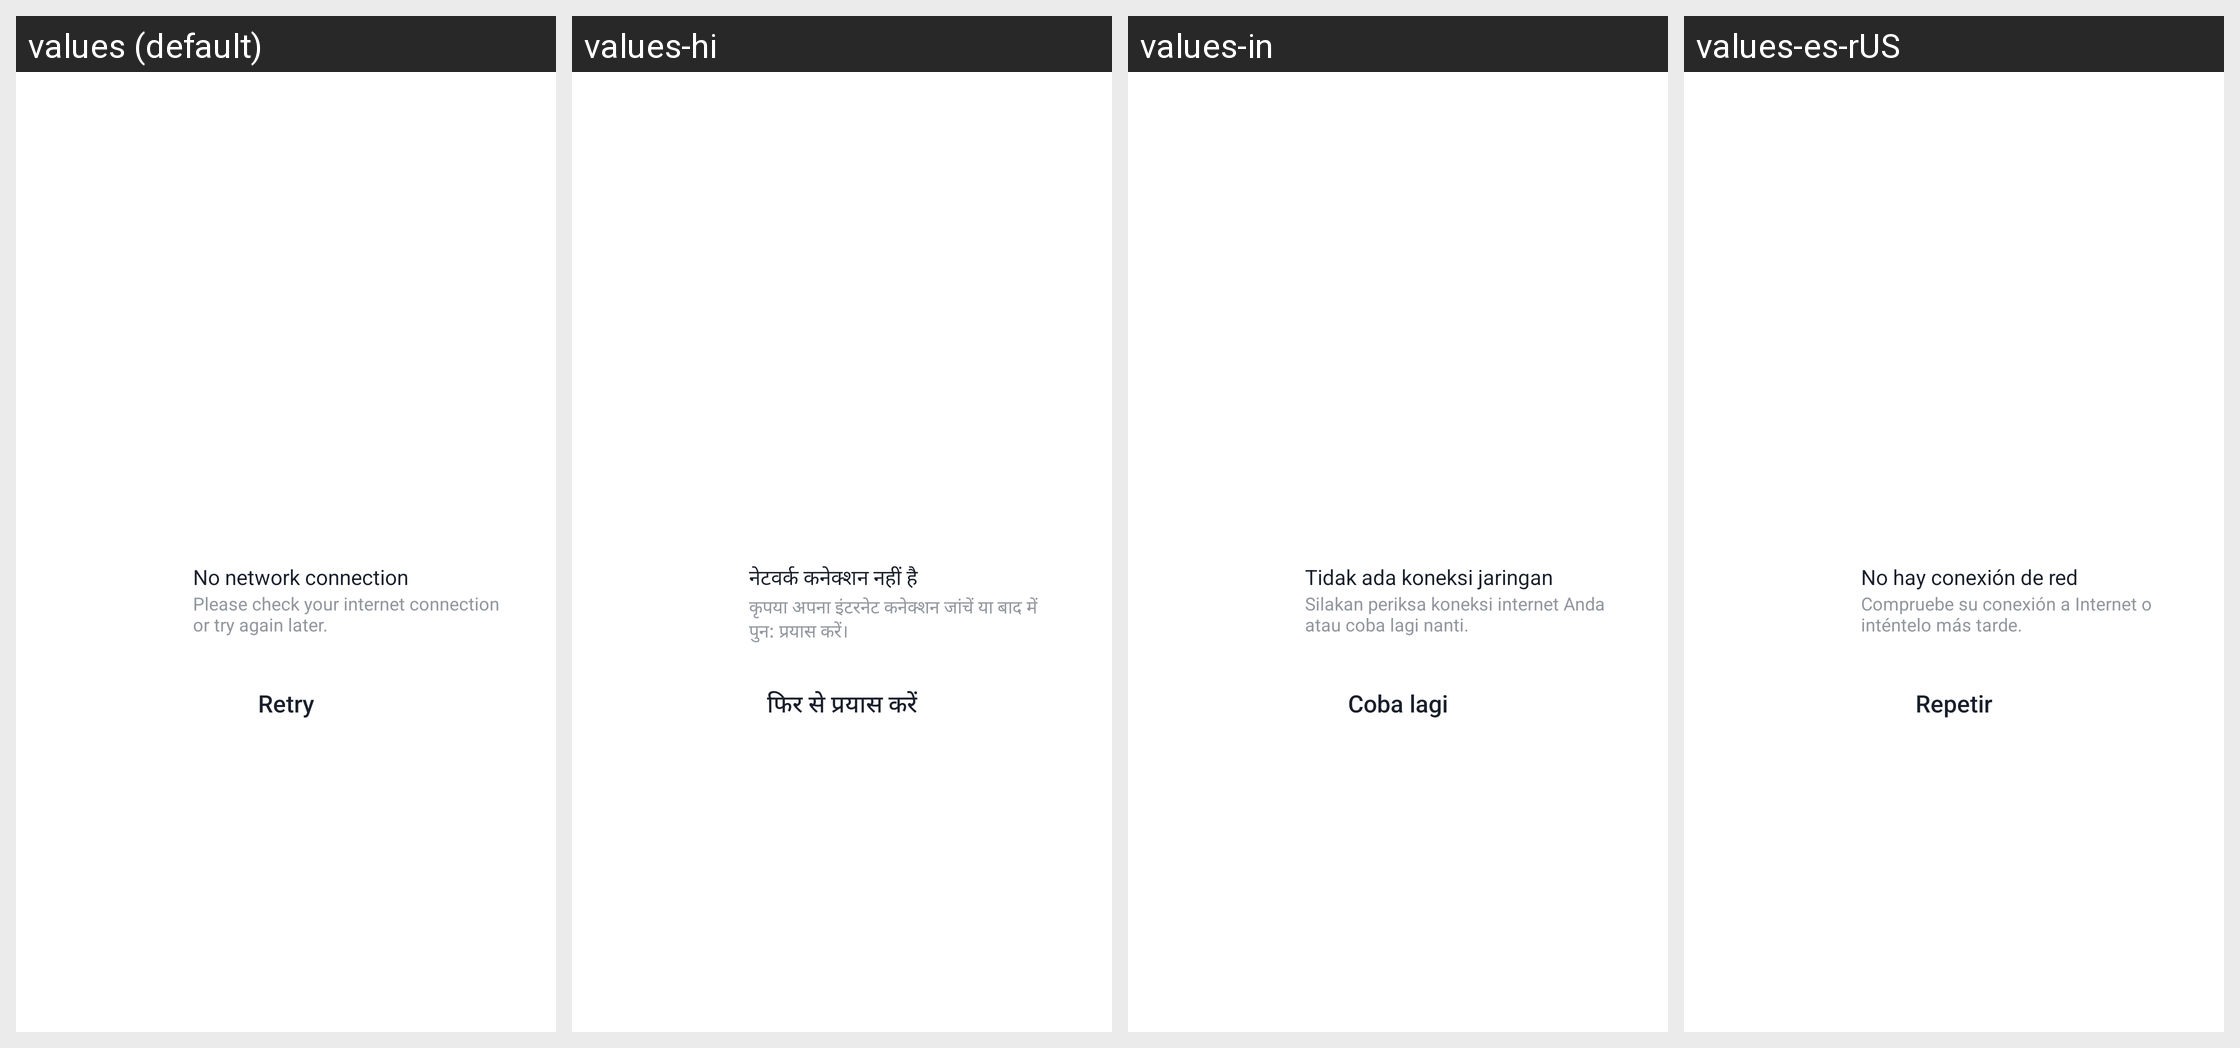

The same Android screen rendered under several of its app's locales, left to right. List the strings drawn on it with the default value and each locale's translation.
Android screen res/layout/widget_mini_no_network_layout.xml rendered under 4 locales, left to right: values (default), values-hi, values-in, values-es-rUS. Device: Nexus 5 (rendered at 1080×1920; each locale shown at half size, 540×960, under a caption strip naming it); theme Theme.Subroom.NoActionBar.
Other locales in the repository, not shown: values-af, values-am, values-am-rET, values-ar, values-as, values-az, values-az-rAZ, values-be, values-bg, values-bg-rBG, values-bn, values-bn-rBD, values-bs, values-ca, values-ckb-rIQ, values-cs, values-cs-rCZ, values-da, values-da-rDK, values-de, values-de-rDE, values-efi, values-el, values-el-rGR, values-en, values-en-rCA, values-en-rCN, values-en-rGB, values-en-rIN, values-en-rXC, values-es, values-es-rES, values-et, values-et-rEE, values-eu, values-fa, values-fi, values-fi-rFI, values-fil, values-fr, values-fr-rCA, values-gl, values-gu, values-gu-rIN, values-guz-rKE, values-ha, values-hr, values-hr-rHR, values-hu, values-hu-rHU, values-hy, values-ibb, values-id, values-ig-rNG, values-in-rID, values-is, values-is-rIS, values-it, values-it-rIT, values-iw, values-ja, values-ka, values-kam-rKE, values-ki-rKE, values-kk, values-km, values-km-rKH, values-kn, values-kn-rIN, values-ko, values-ks, values-ky, values-lb-rLU, values-lo, values-lo-rLA, values-lt, values-lt-rLT, values-luo-rKE, values-lv, values-lv-rLV, values-mer-rKE, values-mk, values-mk-rMK, values-ml, values-mn, values-mn-rMN, values-mr, values-mr-rIN, values-ms, values-ms-rMY, values-my, values-my-rMM, values-nb, values-nb-rNO, values-ne, values-ne-rNP, values-nl, values-nl-rNL, values-om-rET, values-or, values-pa, values-pa-rIN, values-pcm-rNG, values-pl, values-pl-rPL, values-pt, values-pt-rBR, values-pt-rPT, values-ro, values-ro-rRO, values-ru, values-si, values-si-rLK, values-sk, values-sk-rSK, values-sl, values-sl-rSI, values-so, values-sq, values-sq-rAL, values-sr, values-sv, values-sv-rSE, values-sw, values-ta, values-ta-rIN, values-te, values-te-rIN, values-tg-rTJ, values-th, values-th-rTH, values-ti-rET, values-tk, values-tl, values-tr, values-uk, values-uk-rUA, values-ur, values-ur-rPK, values-uz, values-uz-rUZ, values-vi, values-vi-rVN, values-yo-rNG, values-zh-rCN, values-zh-rHK, values-zh-rTW, values-zu.
Strings drawn on this screen, with the default value and each locale's value (text and hints the layout hard-codes, and strings that could not be matched under every locale, appear in the picture but are not listed):

mini_no_network_connection
  values: No network connection
  values-hi: नेटवर्क कनेक्शन नहीं है
  values-in: Tidak ada koneksi jaringan
  values-es-rUS: No hay conexión de red

mini_no_network_info
  values: Please check your internet connection or try again later.
  values-hi: कृपया अपना इंटरनेट कनेक्शन जांचें या बाद में पुन: प्रयास करें।
  values-in: Silakan periksa koneksi internet Anda atau coba lagi nanti.
  values-es-rUS: Compruebe su conexión a Internet o inténtelo más tarde.

loading_error_retry
  values: Retry
  values-hi: फिर से प्रयास करें
  values-in: Coba lagi
  values-es-rUS: Repetir
